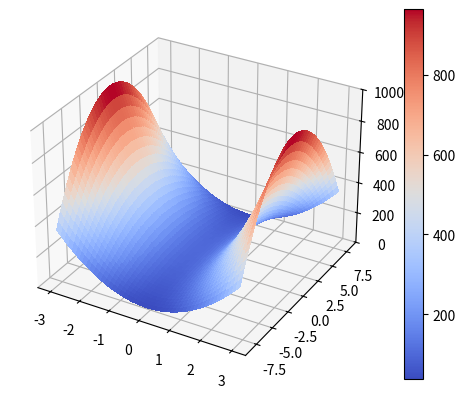

Generate this figure with matplotlib:
import matplotlib.pyplot as plt
from matplotlib import cm
import numpy as np
def make_saddle() -> np.ndarray:
    x,y = np.meshgrid(np.linspace(-3,3),np.linspace(-8,8))
    z = (1+x**2)*(100-y**2)
    return x,y,z

def make_plot(coor):
    fig,ax = plt.subplots(subplot_kw={'projection':"3d"})
    x,y,z = coor

    surf = ax.plot_surface(x,y,z,cmap=cm.coolwarm,antialiased=False)
    fig.colorbar(surf)
    ax.set_zlim(0,1000)

    plt.savefig("saddle_plot.png")

def main():
    z = make_saddle()
    make_plot(z)
    return 0

if __name__ == '__main__':
    main()

